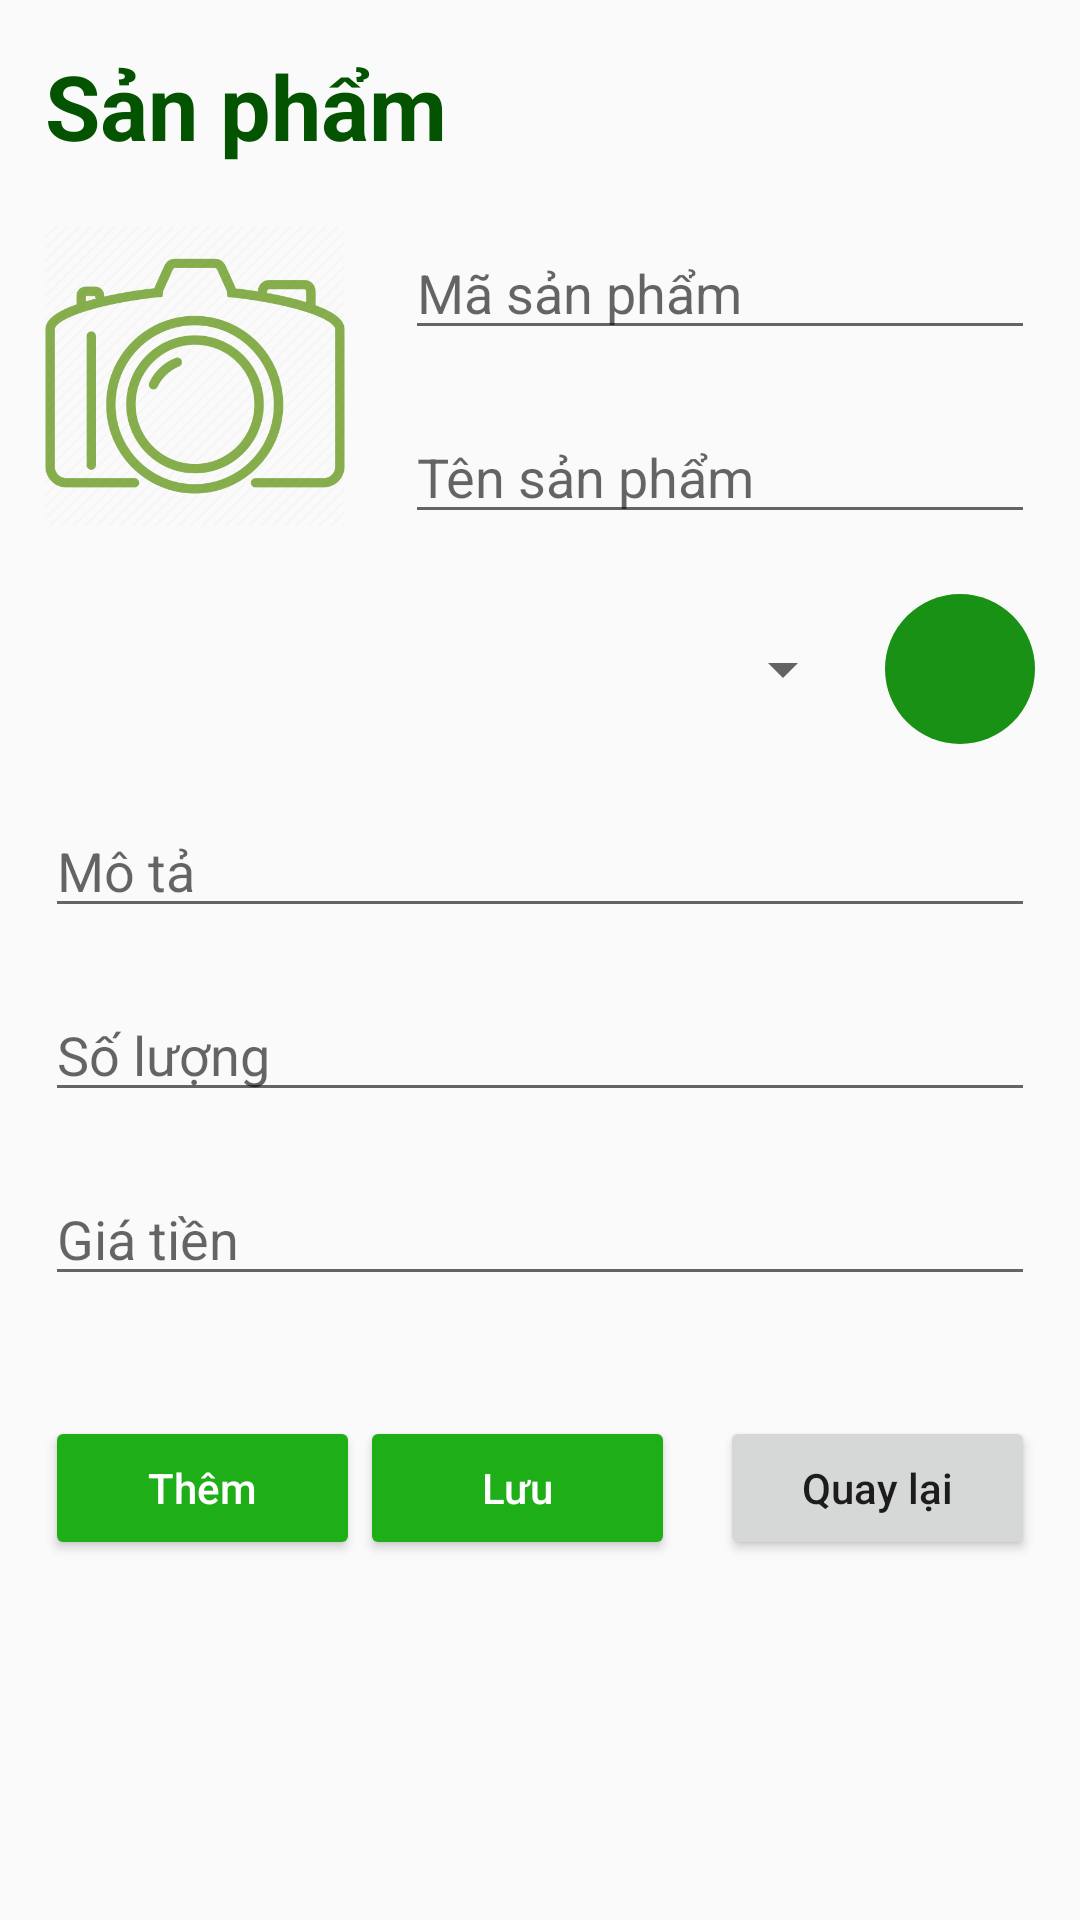

Reconstruct the res/layout file that produces this screen, plus the resources it refers to.
<!-- AndroidManifest.xml: application theme Theme.Tudtc_app_shop_manager -->
<!-- res/layout/activity_product.xml -->
<?xml version="1.0" encoding="utf-8"?>
<RelativeLayout xmlns:android="http://schemas.android.com/apk/res/android"
    xmlns:app="http://schemas.android.com/apk/res-auto"
    xmlns:tools="http://schemas.android.com/tools"
    android:layout_width="match_parent"
    android:layout_height="match_parent"
    android:padding="15dp"
    tools:context=".ProductActivity">

    <ImageView
        android:id="@+id/imageView"
        android:layout_width="wrap_content"
        android:layout_height="wrap_content"
        android:layout_alignParentRight="true"
        app:srcCompat="@drawable/ic_close"
        android:onClick="closeProduct"/>

    <TextView
        android:id="@+id/tv_title_product"
        android:layout_width="wrap_content"
        android:layout_height="wrap_content"
        style="@style/titleManager"
        android:text="Sản phẩm" />

    <RelativeLayout
        android:id="@+id/layout_product_ex"
        android:layout_width="match_parent"
        android:layout_height="wrap_content"
        android:layout_marginTop="20dp"
        android:layout_below="@+id/tv_title_product">

        <ImageView
            android:id="@+id/img_picture_product"
            android:layout_width="100dp"
            android:layout_height="100dp"
            android:scaleType="centerCrop"
            android:src="@drawable/camera" />

        <EditText
            android:id="@+id/edt_id_pro"
            android:layout_width="match_parent"
            android:layout_height="wrap_content"
            android:layout_marginLeft="20dp"
            android:layout_toRightOf="@+id/img_picture_product"
            android:hint="Mã sản phẩm"
            android:inputType="textPersonName"/>

        <EditText
            android:id="@+id/edt_name_pro"
            android:layout_width="match_parent"
            android:layout_height="wrap_content"
            android:layout_marginLeft="20dp"
            android:layout_marginTop="20dp"
            android:layout_toRightOf="@+id/img_picture_product"
            android:layout_below="@+id/edt_id_pro"
            android:inputType="textPersonName"
            android:hint="Tên sản phẩm" />
    </RelativeLayout>

    <LinearLayout
        android:layout_width="match_parent"
        android:layout_height="wrap_content"
        android:layout_marginTop="20dp"
        android:layout_below="@+id/layout_product_ex"
        android:id="@+id/layout_cate"
        android:orientation="horizontal">

        <Spinner
            android:id="@+id/spinner_cate"
            android:layout_width="wrap_content"
            android:layout_height="match_parent"
            android:layout_weight="1" />

        <ImageButton
            android:id="@+id/img_btn_gotoCate"
            android:layout_marginLeft="10dp"
            android:layout_width="50dp"
            android:layout_height="50dp"
            android:background="@drawable/border_button_add"
            app:srcCompat="@drawable/ic_add" />
    </LinearLayout>

    <EditText
        android:id="@+id/edt_dec_product"
        android:layout_width="match_parent"
        android:layout_height="wrap_content"
        android:layout_marginTop="20dp"
        android:layout_below="@+id/layout_cate"
        android:inputType="textPersonName"
        android:hint="Mô tả" />

    <EditText
        android:id="@+id/edt_amount_pro"
        android:layout_width="match_parent"
        android:layout_height="wrap_content"
        android:layout_marginTop="20dp"
        android:layout_below="@+id/edt_dec_product"
        android:inputType="textPersonName|number"
        android:hint="Số lượng" />

    <EditText
        android:id="@+id/edt_price_product"
        android:layout_width="match_parent"
        android:layout_height="wrap_content"
        android:layout_marginTop="20dp"
        android:layout_below="@+id/edt_amount_pro"
        android:inputType="textPersonName|number"
        android:hint="Giá tiền" />

    <LinearLayout
        android:layout_width="match_parent"
        android:layout_height="wrap_content"
        android:layout_below="@+id/edt_price_product"
        android:layout_marginTop="40sp"
        android:orientation="horizontal">

        <Button
            android:id="@+id/btn_add_product"
            style="@style/btn"
            android:layout_width="wrap_content"
            android:layout_height="wrap_content"
            android:layout_weight="1"
            android:text="Thêm" />

        <Button
            android:id="@+id/btn_up_product"
            style="@style/btn"
            android:layout_width="wrap_content"
            android:layout_height="wrap_content"
            android:layout_weight="1"
            android:text="Lưu" />

        <Button
            android:id="@+id/btn_back"
            android:layout_width="wrap_content"
            android:layout_height="wrap_content"
            android:layout_marginLeft="15dp"
            android:layout_weight="1"
            android:onClick="closeProduct"
            android:text="Quay lại"
            android:textAllCaps="false" />
    </LinearLayout>

</RelativeLayout>
<!-- resources referenced by this layout -->
<resources>
  <!-- drawable border_button_add (drawable) -->
  <?xml version="1.0" encoding="utf-8"?>
  <shape xmlns:android="http://schemas.android.com/apk/res/android">
      <solid android:color="@color/xanh_dam"/>
      <corners android:radius="25dp"/>
  </shape>
  <!-- drawable camera: png bitmap (drawable, 17952 bytes) -->
  <style name="btn">
          <item name="android:backgroundTint">@color/xanh</item>
          <item name="android:textColor">@color/white</item>
          <item name="android:textAllCaps">false</item>
      </style>
  <style name="titleManager">
          <item name="android:textSize">30sp</item>
          <item name="android:textStyle">bold</item>
          <item name="android:textColor">@color/colorTitle</item>
      </style>
  <style name="Theme.Tudtc_app_shop_manager" parent="Theme.AppCompat.Light.NoActionBar">
          
          <item name="colorPrimary">@color/xanh</item>
          <item name="colorPrimaryVariant">@color/xanh_dam</item>
          <item name="colorOnPrimary">@color/white</item>
          <item name="colorAccent">@color/xanh</item>
          
          <item name="colorSecondary">@color/xanh</item>
          <item name="colorSecondaryVariant">@color/xanh_dam</item>
          <item name="colorOnSecondary">@color/black</item>
          
          <item name="android:statusBarColor" tools:targetApi="l">?attr/colorPrimaryVariant</item>
          
      </style>
  <color name="xanh_dam">#189114</color>
  <color name="xanh">#1dae18</color>
  <color name="white">#FFFFFFFF</color>
  <color name="colorTitle">#035300</color>
  <color name="black">#FF000000</color>
</resources>
